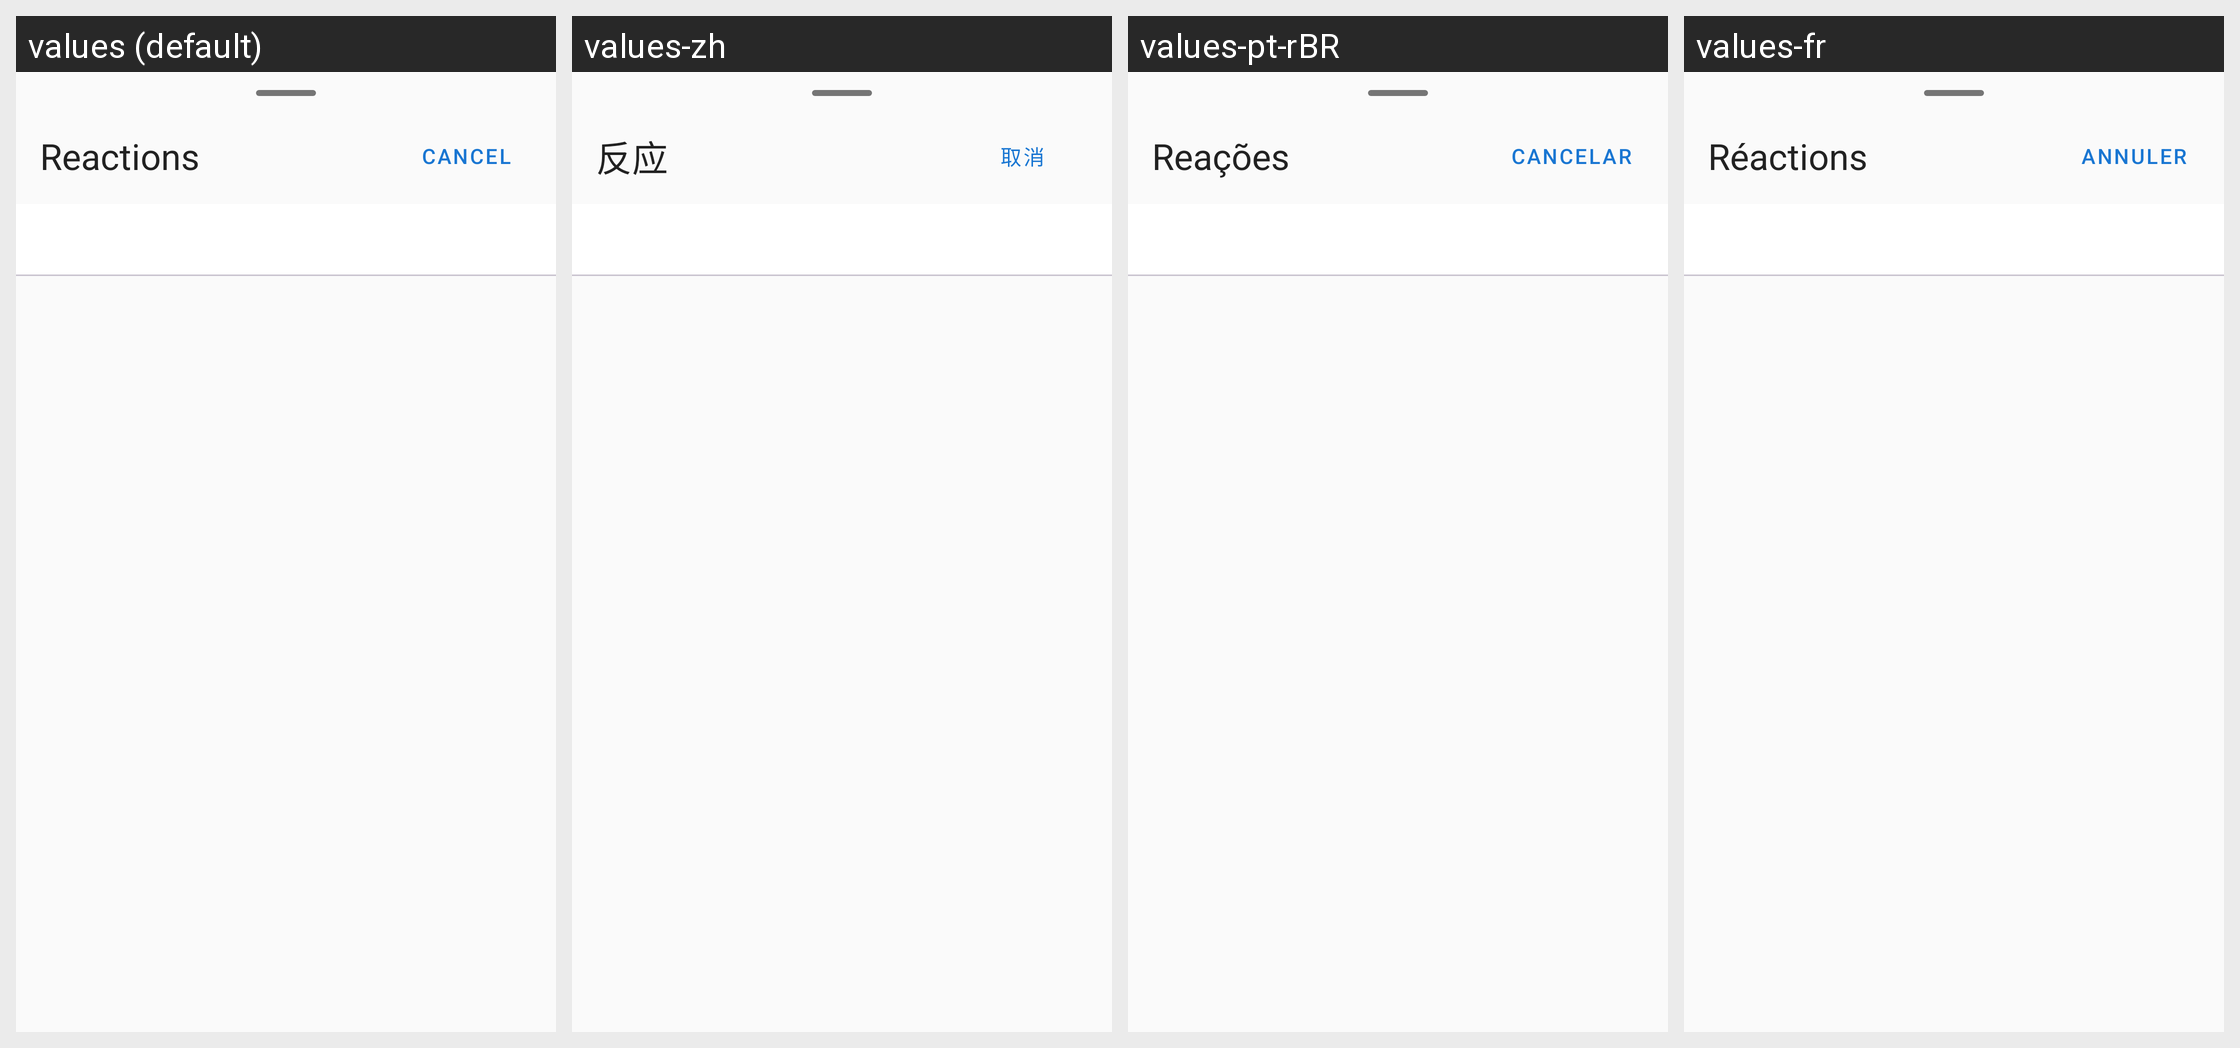

Locale-by-locale string values for the Android screen shown in this grid:
Android screen res/layout/bottom_sheet_reactors.xml rendered under 4 locales, left to right: values (default), values-zh, values-pt-rBR, values-fr. Device: Nexus 5 (rendered at 1080×1920; each locale shown at half size, 540×960, under a caption strip naming it); theme Theme.Pursue.
Other locales in the repository, not shown: values-de, values-es.
Strings drawn on this screen, with the default value and each locale's value (text and hints the layout hard-codes, and strings that could not be matched under every locale, appear in the picture but are not listed):

reactions_title
  values: Reactions
  values-zh: 反应
  values-pt-rBR: Reações
  values-fr: Réactions

cancel
  values: Cancel
  values-zh: 取消
  values-pt-rBR: Cancelar
  values-fr: Annuler
